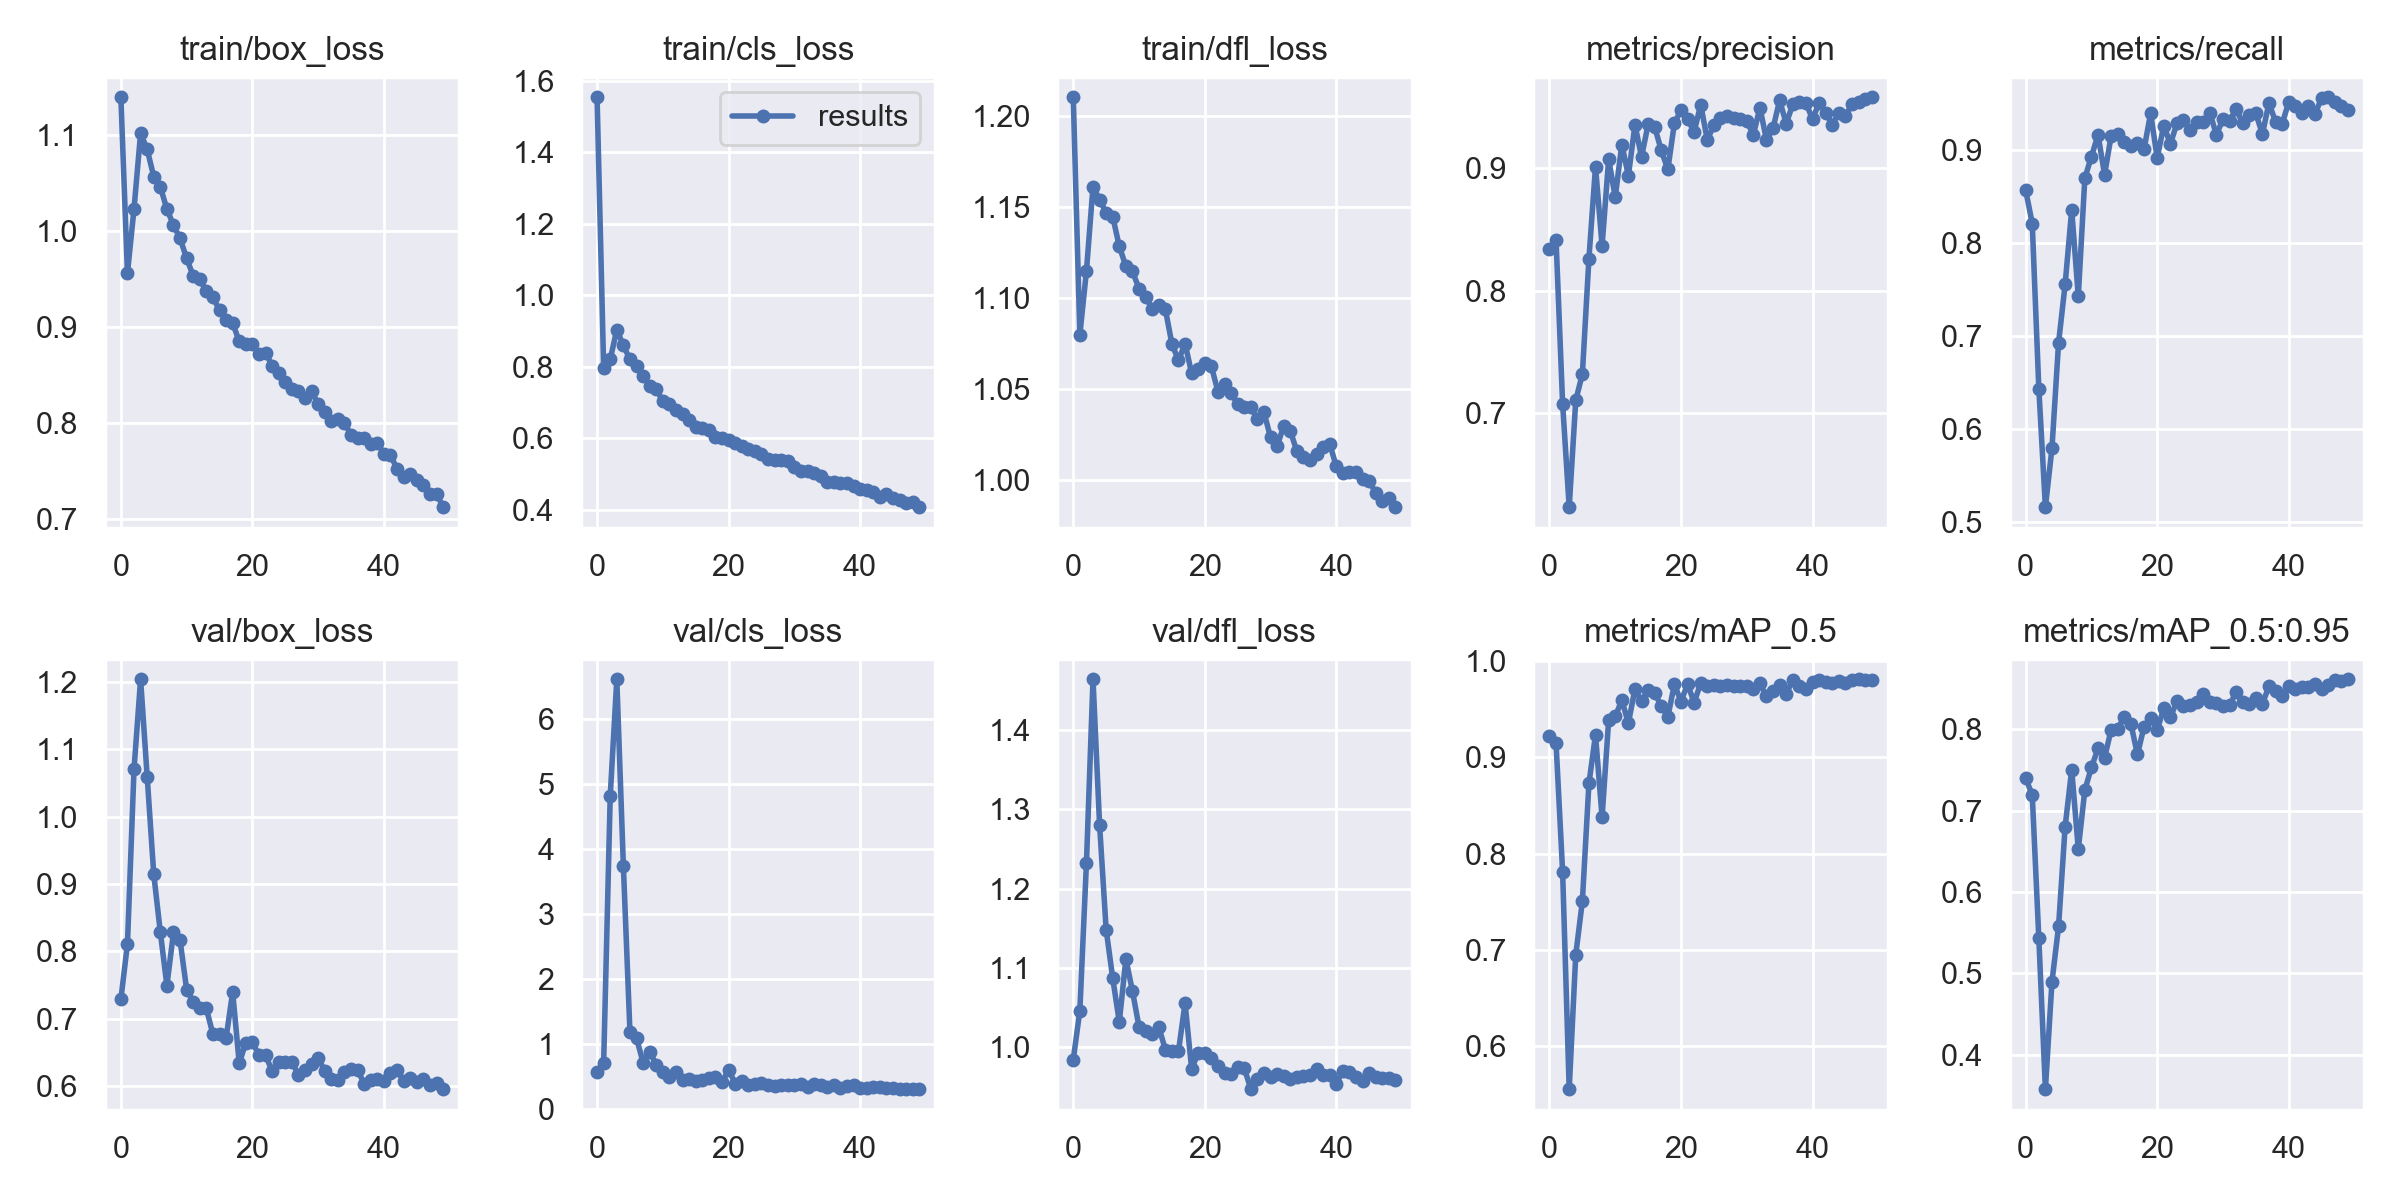

The data file committed next to this chart (first rows):
epoch, train/box_loss, train/cls_loss, train/dfl_loss, metrics/precision, metrics/recall, metrics/mAP_0.5, metrics/mAP_0.5:0.95, val/box_loss, val/cls_loss, val/dfl_loss, x/lr0, x/lr1, x/lr2
0, 1.14, 1.553, 1.21, 0.8341, 0.857, 0.9219, 0.7396, 0.7288, 0.574, 0.9843, 0.07044, 0.003284, 0.003284
1, 0.956, 0.7977, 1.08, 0.8414, 0.8211, 0.9147, 0.7194, 0.8112, 0.7055, 1.046, 0.04031, 0.006487, 0.006487
2, 1.023, 0.8211, 1.115, 0.7077, 0.6437, 0.7808, 0.5432, 1.071, 4.814, 1.232, 0.01005, 0.009557, 0.009557
3, 1.102, 0.9037, 1.161, 0.6235, 0.5163, 0.5552, 0.3577, 1.204, 6.605, 1.464, 0.009406, 0.009406, 0.009406
4, 1.085, 0.86, 1.154, 0.7108, 0.5798, 0.6951, 0.4897, 1.06, 3.736, 1.28, 0.009406, 0.009406, 0.009406
5, 1.057, 0.8206, 1.147, 0.7319, 0.6926, 0.7504, 0.5576, 0.9146, 1.181, 1.148, 0.009208, 0.009208, 0.009208
6, 1.046, 0.8033, 1.145, 0.8262, 0.7557, 0.8728, 0.6803, 0.8286, 1.09, 1.087, 0.00901, 0.00901, 0.00901
7, 1.023, 0.7753, 1.128, 0.9012, 0.8358, 0.9233, 0.7503, 0.7493, 0.7148, 1.032, 0.008812, 0.008812, 0.008812
8, 1.006, 0.7476, 1.117, 0.8366, 0.7428, 0.8378, 0.6527, 0.8282, 0.8781, 1.111, 0.008614, 0.008614, 0.008614
9, 0.9924, 0.7387, 1.115, 0.9072, 0.8701, 0.9389, 0.7254, 0.8165, 0.6841, 1.071, 0.008416, 0.008416, 0.008416
10, 0.9717, 0.7036, 1.105, 0.8762, 0.8929, 0.9424, 0.753, 0.7435, 0.5638, 1.026, 0.008218, 0.008218, 0.008218
11, 0.9533, 0.6966, 1.1, 0.9192, 0.9166, 0.9593, 0.7764, 0.7254, 0.4995, 1.021, 0.00802, 0.00802, 0.00802
12, 0.9497, 0.6788, 1.094, 0.8938, 0.8735, 0.9355, 0.7652, 0.7165, 0.5736, 1.016, 0.007822, 0.007822, 0.007822
13, 0.9371, 0.6694, 1.096, 0.9353, 0.9153, 0.971, 0.7993, 0.7153, 0.4533, 1.026, 0.007624, 0.007624, 0.007624
14, 0.9307, 0.6523, 1.094, 0.9092, 0.9177, 0.9582, 0.8009, 0.6768, 0.4587, 0.9972, 0.007426, 0.007426, 0.007426
15, 0.9177, 0.6333, 1.075, 0.9356, 0.9089, 0.9701, 0.815, 0.6779, 0.4277, 0.9954, 0.007228, 0.007228, 0.007228
16, 0.9076, 0.6286, 1.066, 0.9335, 0.904, 0.9665, 0.8067, 0.6714, 0.4435, 0.9953, 0.00703, 0.00703, 0.00703
17, 0.9041, 0.6232, 1.075, 0.9145, 0.9073, 0.9536, 0.769, 0.7398, 0.4804, 1.056, 0.006832, 0.006832, 0.006832
18, 0.8848, 0.6033, 1.058, 0.899, 0.9009, 0.942, 0.8031, 0.6338, 0.4927, 0.9728, 0.006634, 0.006634, 0.006634
19, 0.8817, 0.6004, 1.061, 0.9368, 0.9396, 0.9759, 0.8142, 0.6647, 0.4097, 0.9931, 0.006436, 0.006436, 0.006436
20, 0.8823, 0.5954, 1.064, 0.9471, 0.8916, 0.9579, 0.7989, 0.6657, 0.607, 0.9934, 0.006238, 0.006238, 0.006238
21, 0.8715, 0.5885, 1.062, 0.9398, 0.9263, 0.9761, 0.826, 0.6457, 0.3927, 0.9869, 0.00604, 0.00604, 0.00604
22, 0.8732, 0.5787, 1.048, 0.9296, 0.9066, 0.9569, 0.8146, 0.6462, 0.4287, 0.9761, 0.005842, 0.005842, 0.005842
23, 0.8596, 0.5697, 1.053, 0.9517, 0.9286, 0.9772, 0.8345, 0.622, 0.3716, 0.9682, 0.005644, 0.005644, 0.005644
24, 0.8515, 0.5656, 1.048, 0.923, 0.9327, 0.9738, 0.8289, 0.6362, 0.3888, 0.9666, 0.005446, 0.005446, 0.005446
25, 0.8428, 0.5559, 1.042, 0.935, 0.9214, 0.9751, 0.8303, 0.6353, 0.3952, 0.9751, 0.005248, 0.005248, 0.005248
26, 0.8355, 0.5422, 1.04, 0.9411, 0.9304, 0.9741, 0.8341, 0.636, 0.3721, 0.9739, 0.00505, 0.00505, 0.00505
27, 0.8335, 0.5401, 1.04, 0.9424, 0.9298, 0.9752, 0.8437, 0.6169, 0.3618, 0.9473, 0.004852, 0.004852, 0.004852
28, 0.8261, 0.5402, 1.033, 0.9413, 0.9402, 0.9738, 0.8338, 0.6234, 0.3722, 0.9606, 0.004654, 0.004654, 0.004654
29, 0.8335, 0.5356, 1.037, 0.94, 0.9164, 0.9737, 0.8324, 0.6323, 0.3754, 0.9683, 0.004456, 0.004456, 0.004456
30, 0.8192, 0.52, 1.023, 0.9386, 0.9331, 0.9739, 0.8283, 0.6412, 0.3729, 0.9628, 0.004258, 0.004258, 0.004258
31, 0.811, 0.5092, 1.019, 0.927, 0.9312, 0.9705, 0.8297, 0.623, 0.3884, 0.9663, 0.00406, 0.00406, 0.00406
32, 0.8023, 0.5086, 1.03, 0.9494, 0.9445, 0.9767, 0.8456, 0.6105, 0.3468, 0.9642, 0.003862, 0.003862, 0.003862
33, 0.8041, 0.5027, 1.027, 0.9231, 0.9288, 0.9634, 0.8335, 0.6097, 0.3882, 0.9596, 0.003664, 0.003664, 0.003664
34, 0.7999, 0.4953, 1.016, 0.9326, 0.9376, 0.9685, 0.8307, 0.6208, 0.3698, 0.9627, 0.003466, 0.003466, 0.003466
35, 0.7872, 0.4781, 1.013, 0.9553, 0.9394, 0.9753, 0.8383, 0.6252, 0.3444, 0.9633, 0.003268, 0.003268, 0.003268
36, 0.7842, 0.4782, 1.011, 0.9363, 0.9172, 0.9657, 0.8313, 0.6234, 0.3703, 0.9654, 0.00307, 0.00307, 0.00307
37, 0.7841, 0.4754, 1.014, 0.952, 0.9508, 0.9807, 0.853, 0.6038, 0.3251, 0.9726, 0.002872, 0.002872, 0.002872
38, 0.7783, 0.4744, 1.018, 0.9542, 0.9302, 0.9738, 0.8471, 0.6085, 0.3506, 0.9648, 0.002674, 0.002674, 0.002674
39, 0.7791, 0.4665, 1.02, 0.9535, 0.9282, 0.9711, 0.8412, 0.6099, 0.3719, 0.9655, 0.002476, 0.002476, 0.002476
40, 0.7676, 0.4593, 1.007, 0.9397, 0.9514, 0.9785, 0.8531, 0.608, 0.3246, 0.9544, 0.002278, 0.002278, 0.002278
41, 0.7666, 0.4552, 1.004, 0.9534, 0.9472, 0.9804, 0.8494, 0.6188, 0.3308, 0.9704, 0.00208, 0.00208, 0.00208
42, 0.7515, 0.4491, 1.005, 0.9451, 0.9401, 0.9784, 0.8515, 0.6237, 0.3369, 0.9686, 0.001882, 0.001882, 0.001882
43, 0.7436, 0.4365, 1.005, 0.9354, 0.9478, 0.9767, 0.852, 0.6079, 0.3371, 0.9627, 0.001684, 0.001684, 0.001684
44, 0.7467, 0.4446, 1.001, 0.9453, 0.9387, 0.9794, 0.8559, 0.6116, 0.3176, 0.9577, 0.001486, 0.001486, 0.001486
45, 0.7402, 0.4325, 0.9992, 0.9426, 0.9559, 0.9772, 0.8497, 0.6062, 0.3287, 0.9671, 0.001288, 0.001288, 0.001288
46, 0.7346, 0.4286, 0.993, 0.9521, 0.9567, 0.9801, 0.8542, 0.6104, 0.3077, 0.9621, 0.00109, 0.00109, 0.00109
47, 0.726, 0.4204, 0.9885, 0.9542, 0.9515, 0.9811, 0.8609, 0.6015, 0.3083, 0.9618, 0.000892, 0.000892, 0.000892
48, 0.7261, 0.4216, 0.9899, 0.9564, 0.9478, 0.9798, 0.8594, 0.605, 0.3074, 0.9613, 0.000694, 0.000694, 0.000694
49, 0.7119, 0.408, 0.985, 0.9578, 0.9429, 0.98, 0.8614, 0.5955, 0.3074, 0.9591, 0.000496, 0.000496, 0.000496
